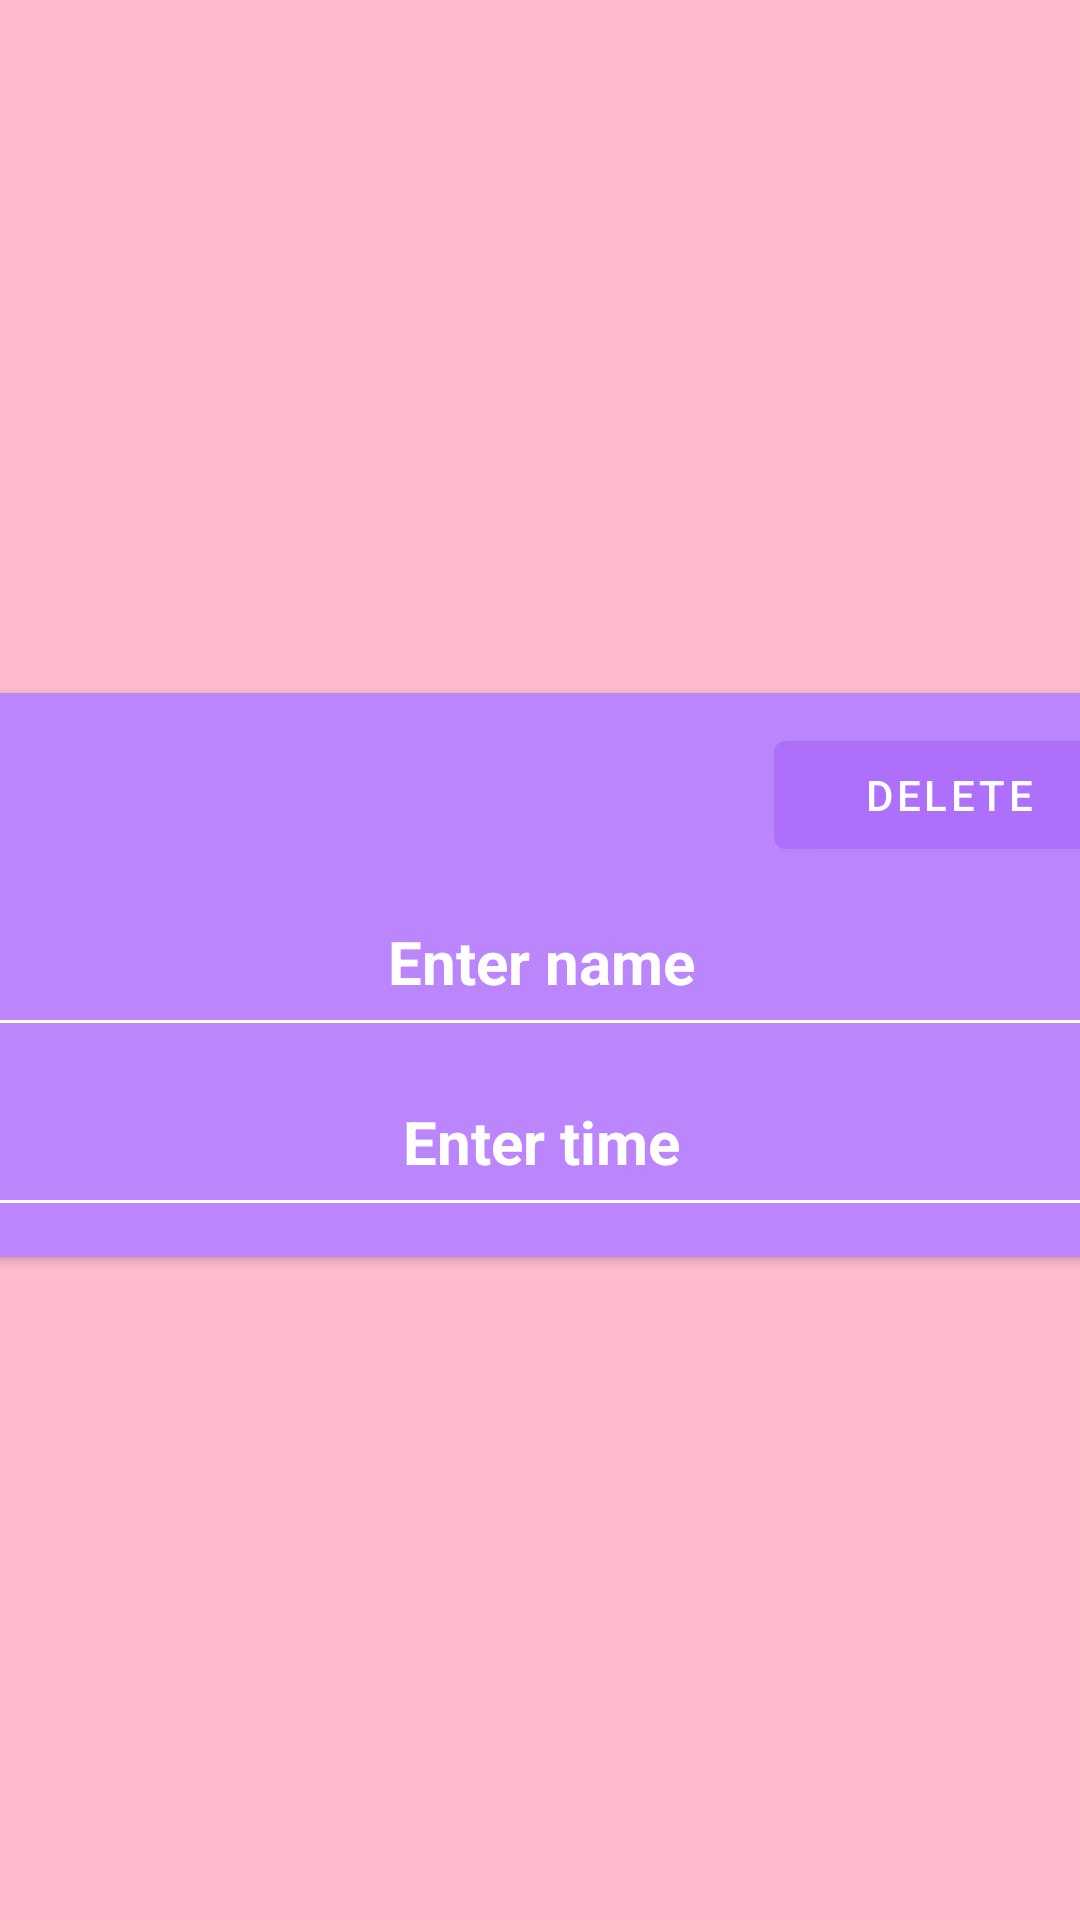

Reconstruct the res/layout file that produces this screen, plus the resources it refers to.
<!-- AndroidManifest.xml: application theme Theme.Schedule -->
<!-- res/layout/lesson_item.xml -->
<?xml version="1.0" encoding="utf-8"?>
<androidx.constraintlayout.widget.ConstraintLayout xmlns:android="http://schemas.android.com/apk/res/android"
    xmlns:app="http://schemas.android.com/apk/res-auto"
    android:layout_width="match_parent"
    android:layout_height="wrap_content"
    android:background="@color/pink">

    <androidx.cardview.widget.CardView
        android:id="@+id/cardView"
        android:layout_width="409dp"
        android:layout_height="wrap_content"
        android:layout_marginTop="10dp"
        android:backgroundTint="@color/purple"
        app:cardCornerRadius="20dp"
        app:layout_constraintBottom_toBottomOf="parent"
        app:layout_constraintEnd_toEndOf="parent"
        app:layout_constraintStart_toStartOf="parent"
        app:layout_constraintTop_toTopOf="parent">

        <LinearLayout
            android:id="@+id/linearLayout"
            android:layout_width="match_parent"
            android:layout_height="wrap_content"
            android:layout_margin="10dp"
            android:orientation="vertical">

            <LinearLayout
                android:layout_width="match_parent"
                android:layout_height="match_parent"
                android:orientation="horizontal">

                <TextView
                    android:id="@+id/lessonNumberView"
                    android:layout_width="0dp"
                    android:layout_height="wrap_content"
                    android:layout_weight="0.7"
                    android:gravity="center"
                    android:textColor="@color/white"
                    android:textColorHint="@color/white"
                    android:textSize="18sp"
                    android:textStyle="bold" />

                <Button
                    android:id="@+id/deleteStudentButton"
                    android:layout_width="0dp"
                    android:layout_height="wrap_content"
                    android:layout_weight="0.3"
                    android:backgroundTint="@color/purple_darker_custom"
                    android:text="@string/delete" />

            </LinearLayout>

            <EditText
                android:id="@+id/editNameField"
                android:layout_width="match_parent"
                android:layout_height="60dp"
                android:backgroundTint="@color/white"
                android:ems="10"
                android:gravity="center"
                android:hint="@string/enter_name"
                android:inputType="textPersonName"
                android:singleLine="false"
                android:textColor="@color/white"
                android:textColorHint="@color/white"
                android:textSize="20sp"
                android:textStyle="bold" />

            <LinearLayout
                android:layout_width="match_parent"
                android:layout_height="match_parent"
                android:orientation="horizontal">

                <EditText
                    android:id="@+id/editTimeField"
                    android:layout_width="0dp"
                    android:layout_height="60dp"
                    android:layout_weight="1"
                    android:backgroundTint="@color/white"
                    android:ems="10"
                    android:gravity="center"
                    android:hint="@string/enter_time"
                    android:inputType="datetime"
                    android:textColor="@color/white"
                    android:textColorHint="@color/white"
                    android:textSize="20sp"
                    android:textStyle="bold" />

            </LinearLayout>

        </LinearLayout>
    </androidx.cardview.widget.CardView>

</androidx.constraintlayout.widget.ConstraintLayout>
<!-- resources referenced by this layout -->
<resources>
  <color name="pink">#FFFFBACD</color>
  <color name="purple">#FFBB86FC</color>
  <color name="purple_darker_custom">#AE70FA</color>
  <color name="white">#FFFFFFFF</color>
  <string name="delete">Delete</string>
  <string name="enter_name">Enter name</string>
  <string name="enter_time">Enter time</string>
  <style name="Theme.Schedule" parent="Theme.MaterialComponents.DayNight.DarkActionBar">
          
          <item name="colorPrimary">@color/purple_500</item>
          <item name="colorPrimaryVariant">@color/purple_700</item>
          <item name="colorOnPrimary">@color/white</item>
          
          <item name="colorSecondary">@color/teal_200</item>
          <item name="colorSecondaryVariant">@color/teal_700</item>
          <item name="colorOnSecondary">@color/black</item>
          <item name="windowNoTitle">true</item>
          <item name="windowActionBar">false</item>
          
          <item name="android:statusBarColor">?attr/colorPrimaryVariant</item>
          
      </style>
  <color name="purple_500">#FF6200EE</color>
  <color name="purple_700">#FF3700B3</color>
  <color name="teal_200">#FF03DAC5</color>
  <color name="teal_700">#FF018786</color>
  <color name="black">#FF000000</color>
</resources>
